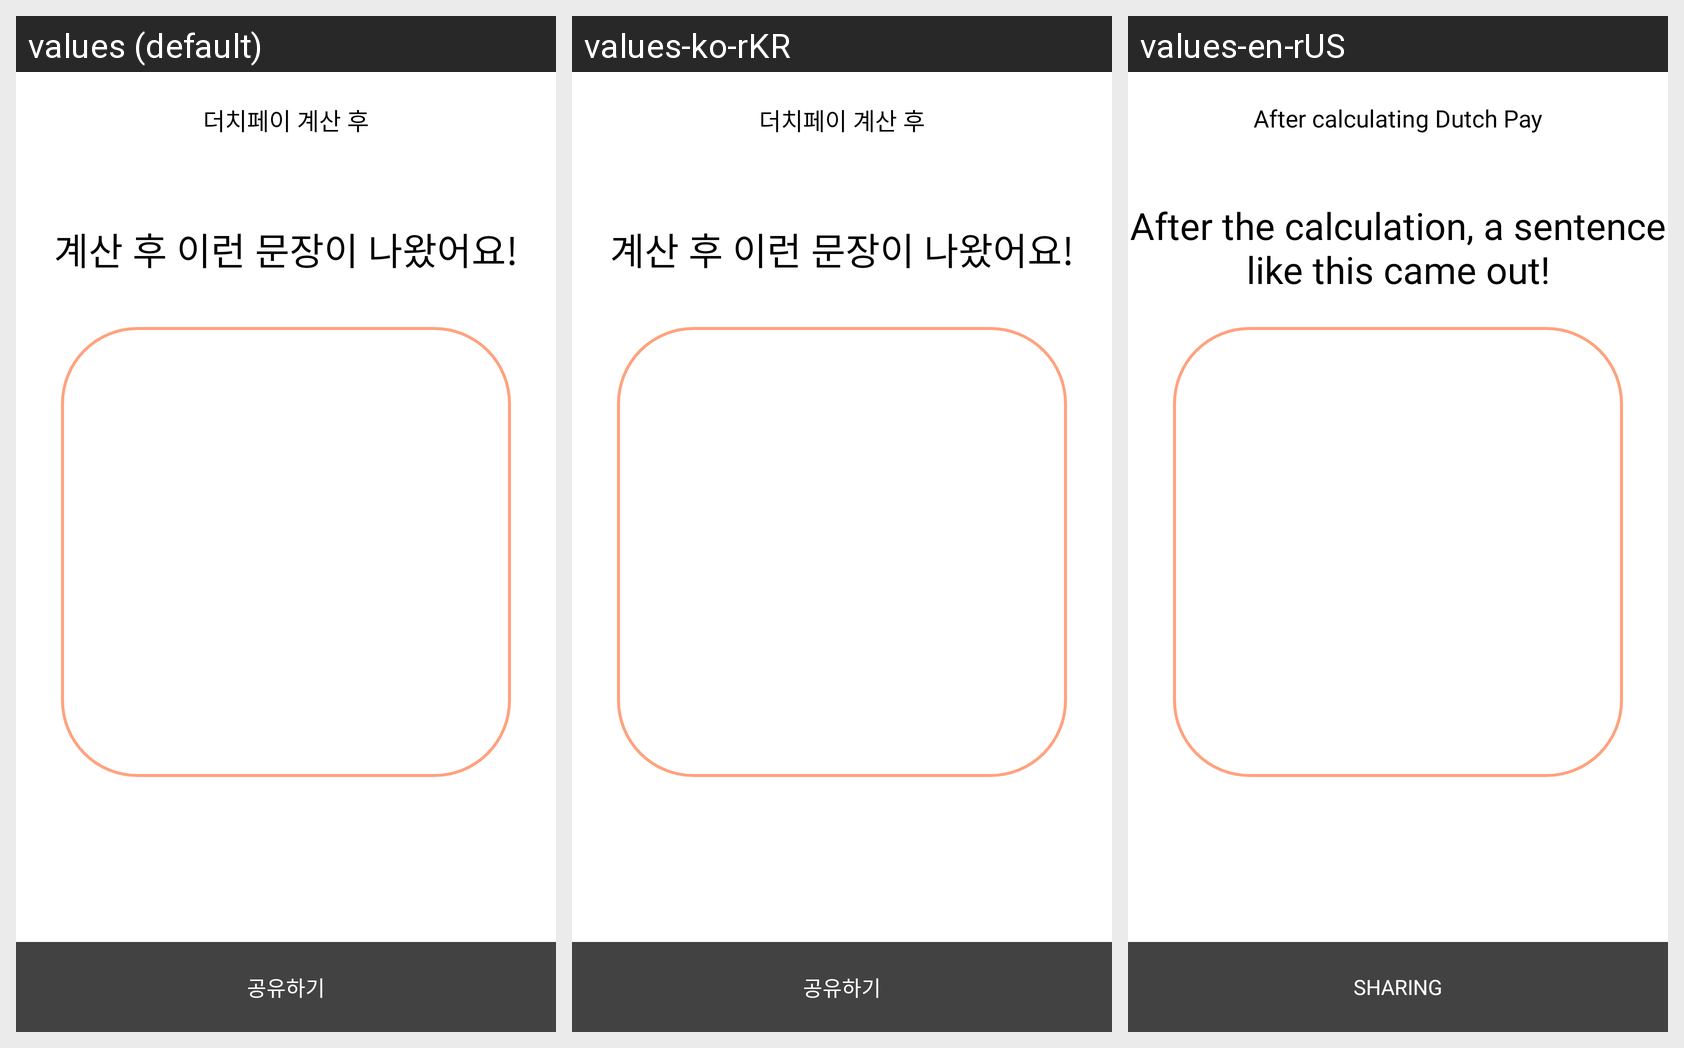

Translations of the strings shown on this Android screen, per locale in the grid:
Android screen res/layout/activity_result.xml rendered under 3 locales, left to right: values (default), values-ko-rKR, values-en-rUS. Device: Nexus 5 (rendered at 1080×1920; each locale shown at half size, 540×960, under a caption strip naming it); theme Theme.Admob.
Strings drawn on this screen, with the default value and each locale's value (text and hints the layout hard-codes, and strings that could not be matched under every locale, appear in the picture but are not listed):

after_cal
  values: 더치페이 계산 후
  values-ko-rKR: 더치페이 계산 후
  values-en-rUS: After calculating Dutch Pay

after_calculate
  values: 계산 후 이런 문장이 나왔어요!
  values-ko-rKR: 계산 후 이런 문장이 나왔어요!
  values-en-rUS: After the calculation, a sentence like this came out!

share
  values: 공유하기
  values-ko-rKR: 공유하기
  values-en-rUS: Sharing
